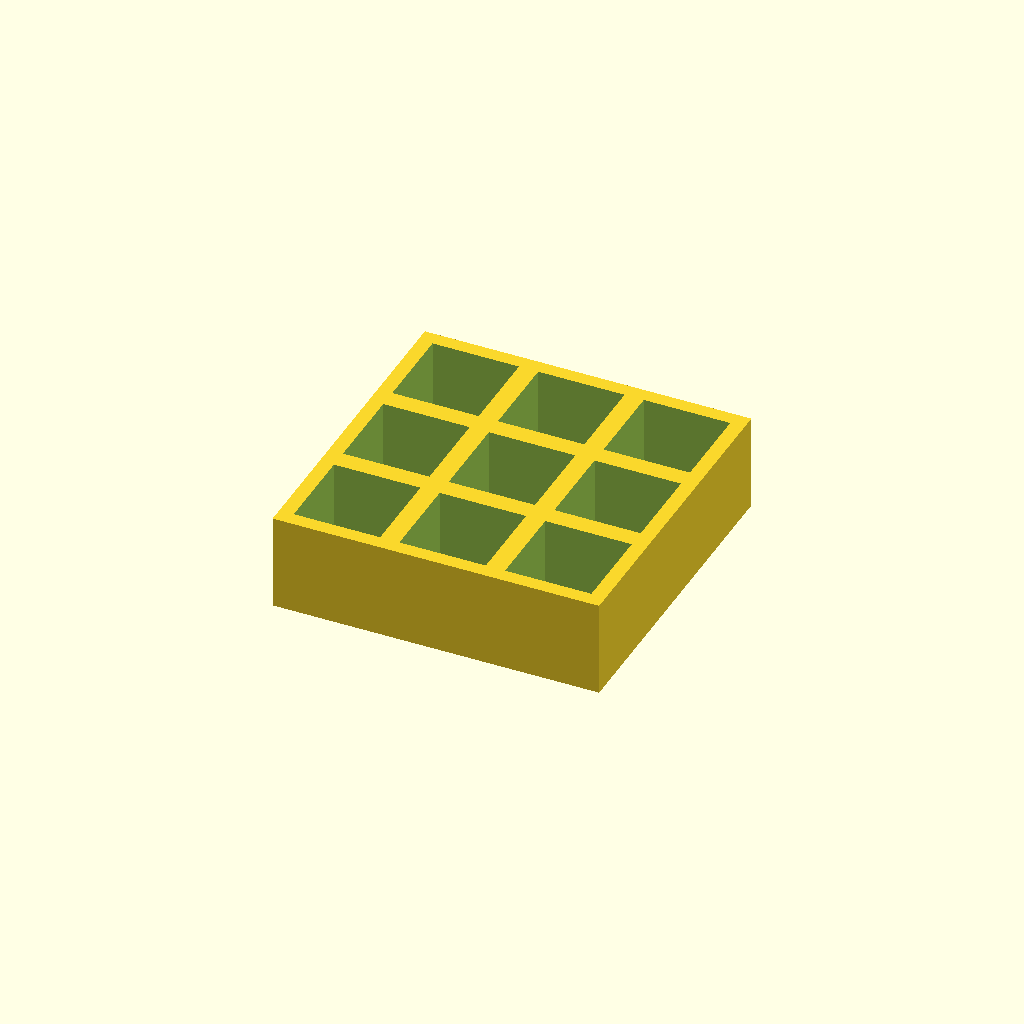
Cell 1 — every parameter at its default value.
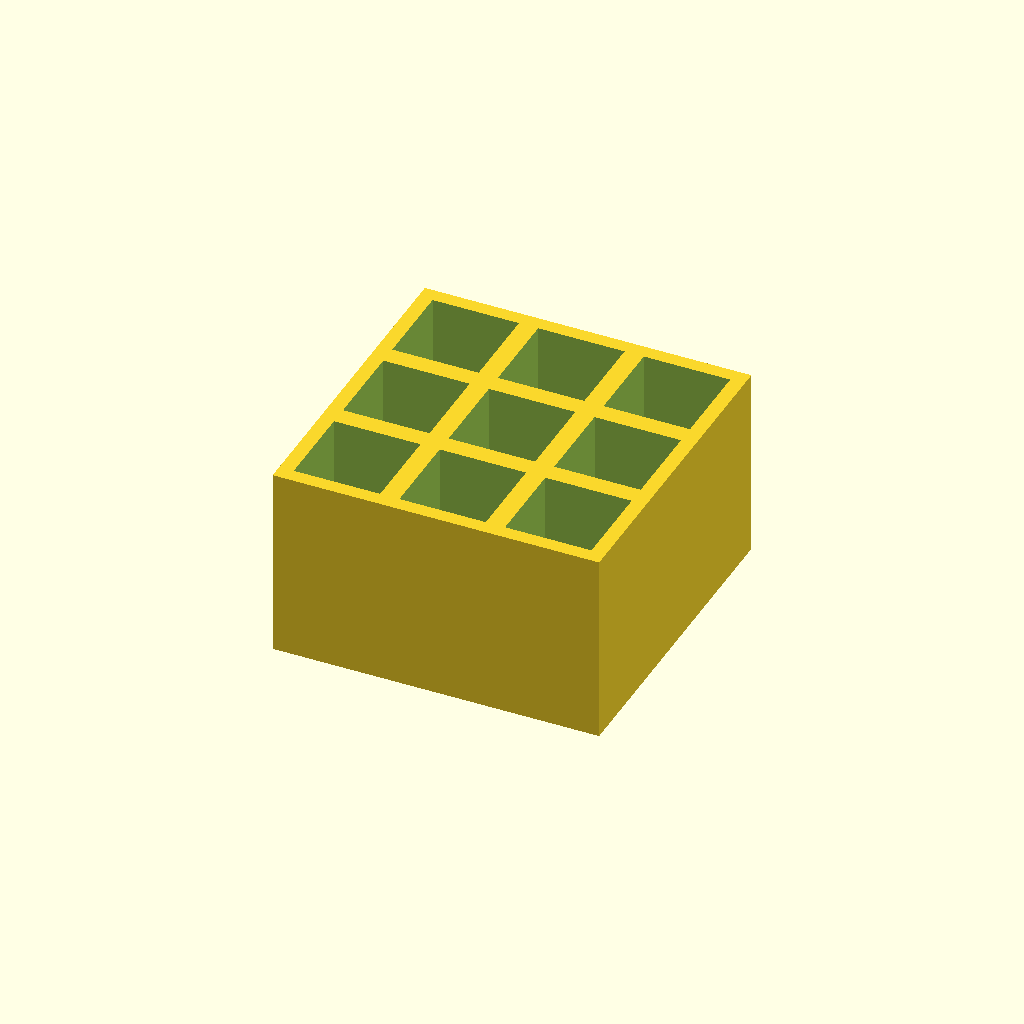
Cell 2: the same model with thickness = 40.
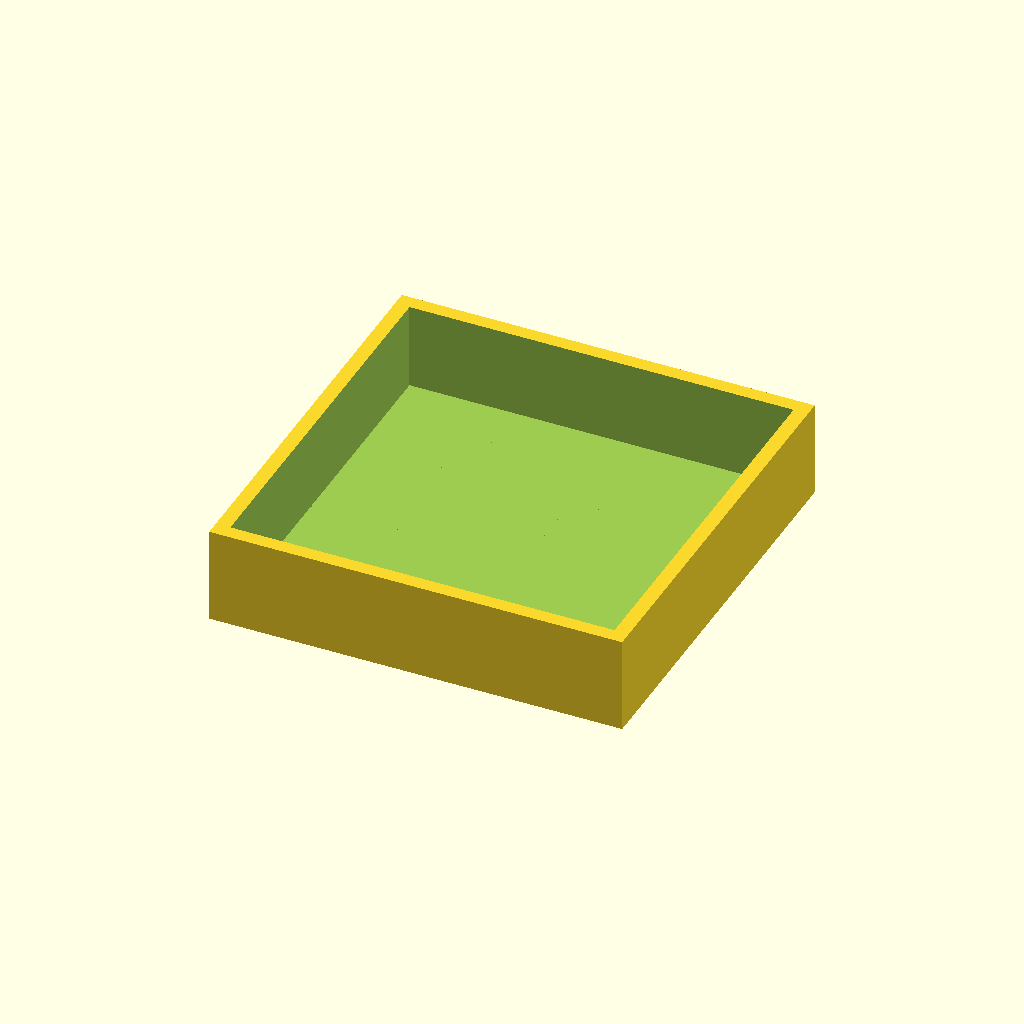
Cell 3: the same model with pocket = 36.
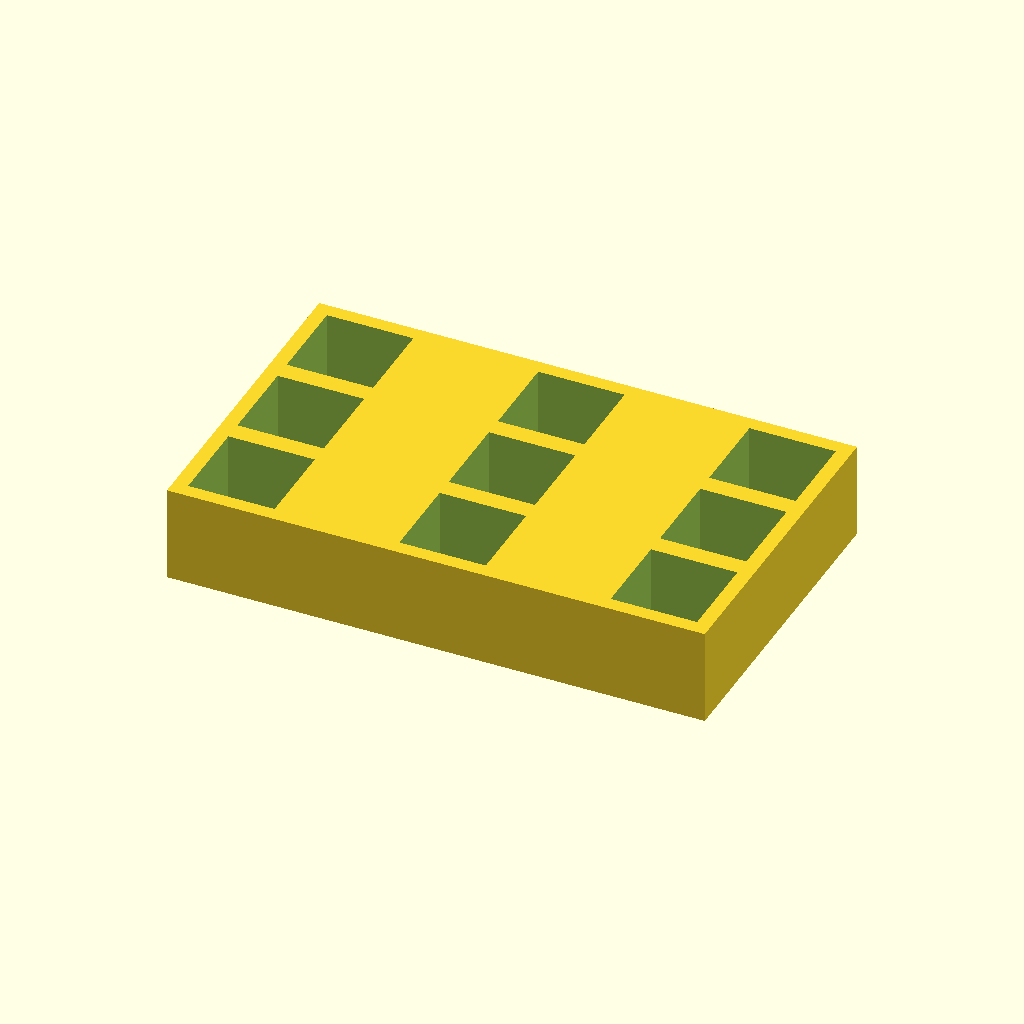
Cell 4 — pitch_x set to 44, the other parameters unchanged.
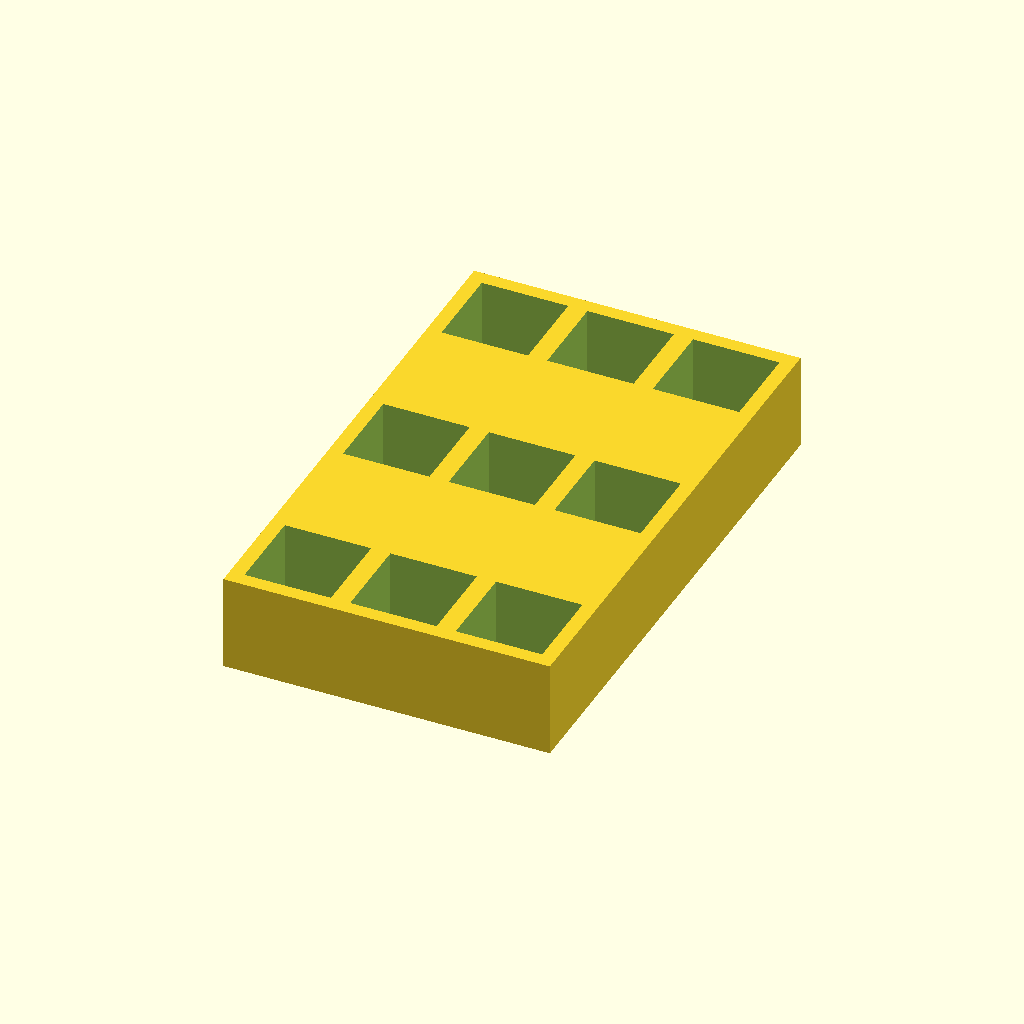
Cell 5: the same model with pitch_y = 44.
One fixed orthographic camera (rotation 55°, 0°, 25°; colour scheme Cornfield) for every cell.
The OpenSCAD source (optional_data/data/place1/pocketplates/part_0125.scad):
$fn = 32;

// ----------------------------------------------------------------------
// Pocket plate 68 x 68 x 20
// 3 x 3 pockets 18 mm square, 18 mm deep
// ----------------------------------------------------------------------

// --- parameters (mm) ---
thickness = 20;  // plate thickness
floor_t = 2;     // material left under each pocket
pocket = 18;     // pocket side length
pitch_x = 22;    // pocket pitch along X
pitch_y = 22;    // pocket pitch along Y
cols = 3;        // pockets per row
rows = 3;        // rows of pockets

// --- derived feature positions (mm) ---
depth = thickness - floor_t;        // = 18   pocket depth, down to the floor
span_x = (cols - 1) * pitch_x;      // = 44   distance between outer pockets
span_y = (rows - 1) * pitch_y;      // = 44   distance between outer pocket rows
origin_x = -span_x / 2;             // = -22   X of the first pocket
origin_y = -span_y / 2;             // = -22   Y of the first pocket
plate = [span_x + pocket + 6, span_y + pocket + 6, thickness];  // = [68, 68, 20]   overall size: pockets plus 3 mm of wall on each side
feature_centers = [
  [origin_x + 0 * pitch_x, origin_y + 0 * pitch_y],
  [origin_x + 1 * pitch_x, origin_y + 0 * pitch_y],
  [origin_x + 2 * pitch_x, origin_y + 0 * pitch_y],
  [origin_x + 0 * pitch_x, origin_y + 1 * pitch_y],
  [origin_x + 1 * pitch_x, origin_y + 1 * pitch_y],
  [origin_x + 2 * pitch_x, origin_y + 1 * pitch_y],
  [origin_x + 0 * pitch_x, origin_y + 2 * pitch_y],
  [origin_x + 1 * pitch_x, origin_y + 2 * pitch_y],
  [origin_x + 2 * pitch_x, origin_y + 2 * pitch_y]
];   // pocket centres, used verbatim by the cutter loop

// plate outline, then one pocket per centre in feature_centers
difference() {
  cube(plate, center = true);
  for (centre = feature_centers)
    translate([centre[0] - pocket / 2, centre[1] - pocket / 2, plate[2] / 2 - depth])
      cube([pocket, pocket, depth + 1]);  // centred on the declared pocket centre
}
Customizer parameters (derived from the source; name, type, default, range or options):
thickness: number, default 20
floor_t: number, default 2
pocket: number, default 18
pitch_x: number, default 22
pitch_y: number, default 22
cols: number, default 3
rows: number, default 3
